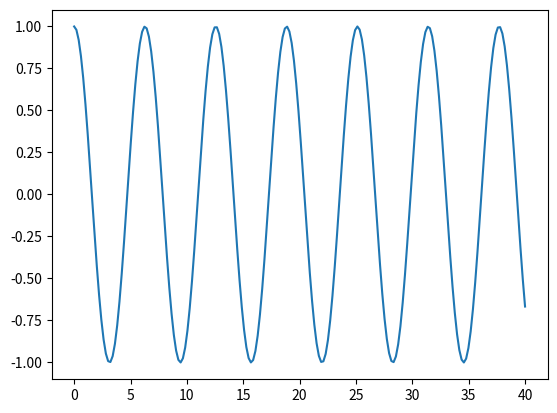

Write the Python code that produced this figure.
import matplotlib.pyplot as plt
import matplotlib as mpl
import numpy as np

x = np.linspace(0, 40, 200)  # Create a list of evenly-spaced numbers over the range
plt.plot(x, np.cos(x))       # Plot the sine of each x point
plt.show()